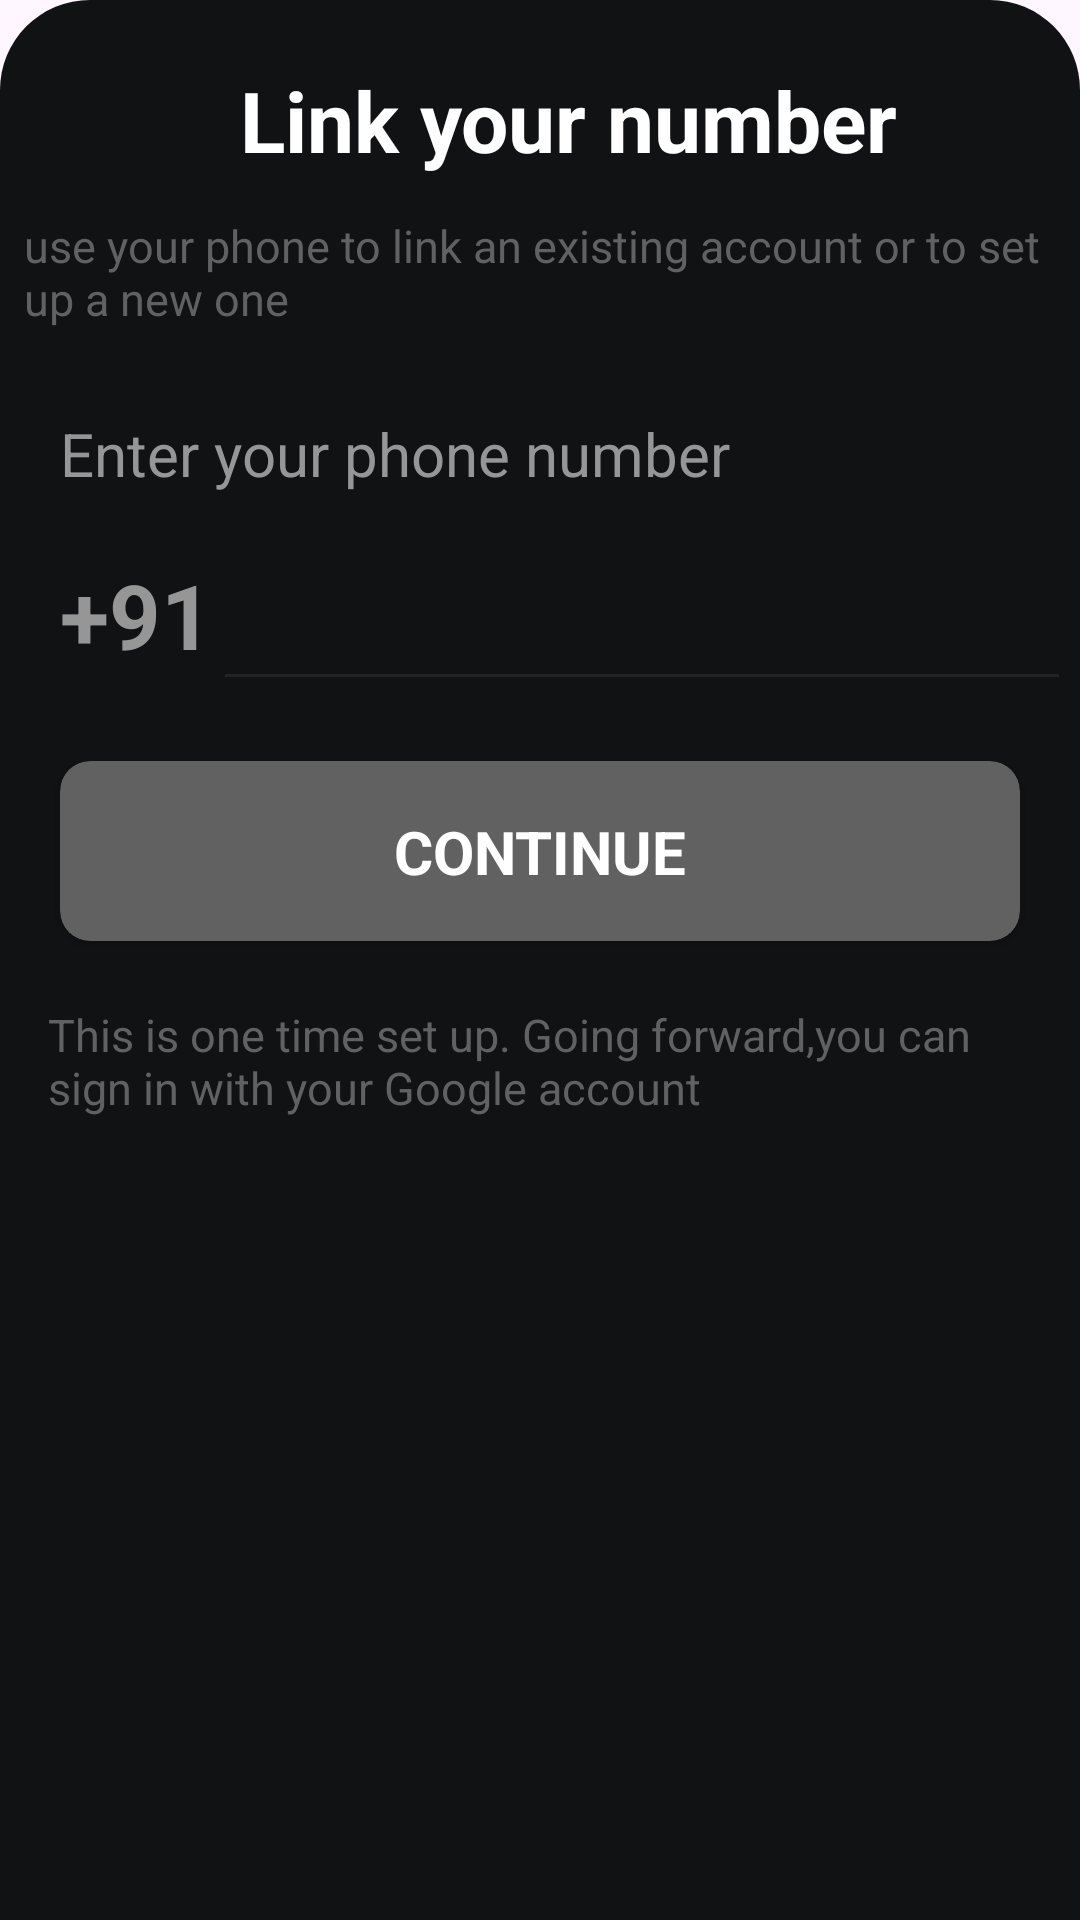

This screen was rendered from an Android layout file. Write that file and the resources it references.
<!-- AndroidManifest.xml: application theme Theme.SwipeYC21 -->
<!-- res/layout/auth_phone_sheet.xml -->
<?xml version="1.0" encoding="utf-8"?>
<androidx.constraintlayout.widget.ConstraintLayout xmlns:android="http://schemas.android.com/apk/res/android"
    xmlns:app="http://schemas.android.com/apk/res-auto"
    xmlns:tools="http://schemas.android.com/tools"
    android:layout_width="match_parent"
    android:background="@drawable/round_corners"
    android:layout_height="match_parent">

    <ImageView
        android:id="@+id/imageView4"
        android:layout_width="80dp"
        android:layout_height="80dp"
        android:src="@drawable/google"
        app:layout_constraintBottom_toBottomOf="parent"
        app:layout_constraintEnd_toEndOf="parent"
        app:layout_constraintHorizontal_bias="0.0"
        app:layout_constraintStart_toStartOf="parent"
        app:layout_constraintTop_toTopOf="parent"
        app:layout_constraintVertical_bias="0.0" />

    <TextView
        android:id="@+id/textView13"
        android:layout_width="wrap_content"
        android:layout_height="wrap_content"
        android:text="Link your number"
        android:textColor="@color/white"
        android:textSize="28sp"
        android:textStyle="bold"
        app:layout_constraintBottom_toBottomOf="@+id/imageView4"
        app:layout_constraintStart_toEndOf="@+id/imageView4"
        app:layout_constraintTop_toTopOf="@+id/imageView4" />

    <TextView
        android:id="@+id/textView14"
        android:layout_width="wrap_content"
        android:padding="8dp"
        android:layout_marginTop="5dp"
        android:layout_height="wrap_content"
        android:text="use your phone to link an existing account or to set up a new one"
        android:textColor="@color/grey"
        android:textSize="15sp"
        app:layout_constraintBottom_toBottomOf="parent"
        app:layout_constraintEnd_toEndOf="parent"
        app:layout_constraintStart_toStartOf="parent"
        app:layout_constraintTop_toBottomOf="@+id/textView13"
        app:layout_constraintVertical_bias="0.0" />

    <TextView
        android:id="@+id/textView7"
        android:layout_width="wrap_content"
        android:layout_height="wrap_content"
        android:text="Enter your phone number"
        android:layout_marginTop="20dp"
        android:layout_marginStart="20dp"
        android:textColor="@color/light_white"
        android:textSize="20sp"
        app:layout_constraintBottom_toBottomOf="parent"
        app:layout_constraintEnd_toEndOf="parent"
        app:layout_constraintHorizontal_bias="0.0"
        app:layout_constraintStart_toStartOf="parent"
        app:layout_constraintTop_toBottomOf="@+id/textView14"
        app:layout_constraintVertical_bias="0.0" />

    <TextView
        android:id="@+id/textView8"
        android:layout_width="wrap_content"
        android:layout_height="wrap_content"
        android:text="+91"
        android:layout_marginTop="20dp"
        android:layout_marginStart="20dp"
        android:textColor="@color/light_white"
        android:textSize="30sp"
        android:textStyle="bold"
        app:layout_constraintStart_toStartOf="parent"
        app:layout_constraintTop_toBottomOf="@+id/textView7" />

    <EditText
        android:id="@+id/editTextText2"
        android:layout_width="0dp"
        android:layout_height="wrap_content"
        android:ems="10"
        android:layout_marginEnd="3dp"
        android:textStyle="bold"
        android:textSize="30sp"
        android:inputType="text"
        android:textColor="@color/light_white"
        android:backgroundTint="@color/light_grey1"
        app:layout_constraintBottom_toBottomOf="@+id/textView8"
        app:layout_constraintEnd_toEndOf="parent"
        app:layout_constraintStart_toEndOf="@+id/textView8"
        app:layout_constraintTop_toTopOf="@+id/textView8" />

    <androidx.cardview.widget.CardView
        android:id="@+id/cardView2"
        android:layout_width="match_parent"
        android:layout_height="60dp"
        android:layout_margin="20dp"
        android:layout_marginTop="30dp"
        app:cardBackgroundColor="@color/grey"
        app:cardCornerRadius="10dp"
        app:layout_constraintBottom_toBottomOf="parent"
        app:layout_constraintEnd_toEndOf="parent"
        app:layout_constraintStart_toStartOf="parent"
        app:layout_constraintTop_toBottomOf="@+id/editTextText2"
        app:layout_constraintVertical_bias="0.0">

        <androidx.constraintlayout.widget.ConstraintLayout
            android:layout_width="match_parent"
            android:layout_height="match_parent">

            <TextView
                android:layout_width="wrap_content"
                android:layout_height="wrap_content"
                android:text="CONTINUE"
                android:textColor="@color/white"
                android:textSize="20sp"
                android:textStyle="bold"
                app:layout_constraintBottom_toBottomOf="parent"
                app:layout_constraintEnd_toEndOf="parent"
                app:layout_constraintStart_toStartOf="parent"
                app:layout_constraintTop_toTopOf="parent" />
        </androidx.constraintlayout.widget.ConstraintLayout>
    </androidx.cardview.widget.CardView>

    <TextView
        android:id="@+id/textView15"
        android:layout_width="wrap_content"
        android:layout_height="wrap_content"
        android:layout_marginTop="5dp"
        android:padding="16dp"
        android:text="This is one time set up. Going forward,you can sign in with your Google account"
        android:textColor="@color/grey"
        android:textSize="15sp"
        app:layout_constraintEnd_toEndOf="@+id/cardView2"
        app:layout_constraintStart_toStartOf="@+id/cardView2"
        app:layout_constraintTop_toBottomOf="@+id/cardView2" />
</androidx.constraintlayout.widget.ConstraintLayout>
<!-- resources referenced by this layout -->
<resources>
  <color name="grey">#616161</color>
  <color name="light_grey1">#212324</color>
  <color name="light_white">#969696</color>
  <color name="white">#FFFFFFFF</color>
  <!-- drawable round_corners (drawable) -->
  <shape xmlns:android="http://schemas.android.com/apk/res/android">
      <solid android:color="@color/ligth_black" />
      <corners android:topLeftRadius="30dp" android:topRightRadius="30dp" />
  </shape>
  <style name="Theme.SwipeYC21" parent="Base.Theme.SwipeYC21" />
  <color name="ligth_black">#111214</color>
  <style name="Base.Theme.SwipeYC21" parent="Theme.Material3.DayNight.NoActionBar">
          
          
      </style>
</resources>
